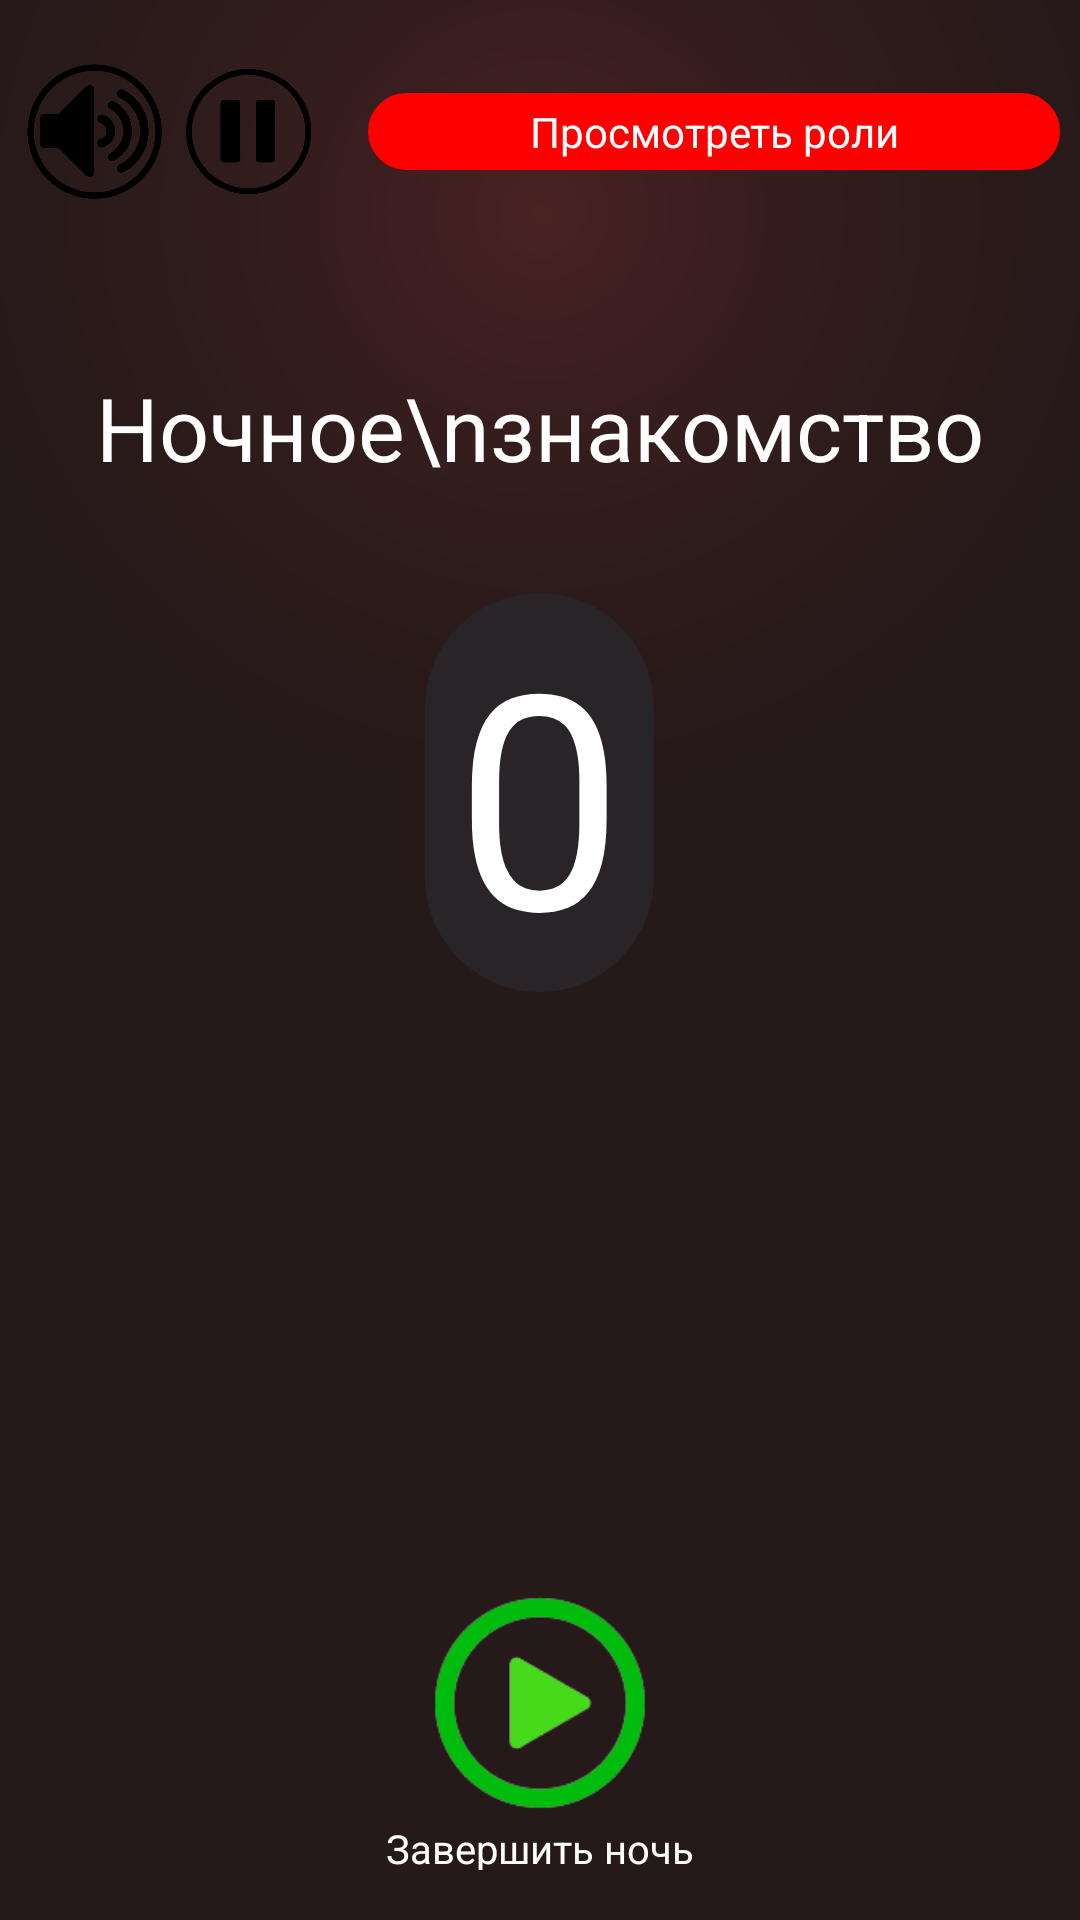

Android layout source for this screen:
<!-- AndroidManifest.xml: application theme Theme.Mafia -->
<!-- res/layout/night_work_screen.xml -->
<?xml version="1.0" encoding="utf-8"?>
<LinearLayout xmlns:android="http://schemas.android.com/apk/res/android"
    xmlns:app="http://schemas.android.com/apk/res-auto"
    android:orientation="vertical"
    android:paddingBottom="30px"
    android:background="@drawable/background"
    android:layout_width="match_parent"
    android:layout_height="match_parent">
    <LinearLayout
        android:layout_width="match_parent"
        android:layout_height="match_parent"
        android:layout_weight="1"
        android:id="@+id/main_layout_role_screen"
        android:orientation="vertical">

        <LinearLayout
            android:layout_width="match_parent"
            android:layout_height="match_parent"
            android:layout_margin="20px"
            android:layout_weight="5"
            android:orientation="horizontal">

            <ImageButton
                android:id="@+id/sound_btn_night_work"
                android:layout_width="match_parent"
                android:layout_height="wrap_content"
                android:scaleType="fitCenter"
                android:background="@color/nothing"
                android:layout_weight="3"
                android:src="@drawable/sound" />

            <ImageButton
                android:id="@+id/pause_btn_night_work"
                android:layout_width="match_parent"
                android:layout_height="wrap_content"
                android:scaleType="fitCenter"
                android:layout_marginLeft="10px"
                android:background="@color/nothing"
                android:layout_weight="3"
                android:src="@drawable/pause" />

            <Button
                android:id="@+id/check_roles_btn_night_work"
                android:layout_width="match_parent"
                android:layout_height="wrap_content"
                android:layout_gravity="center"
                android:padding="10px"
                android:textColor="@color/white"
                android:layout_weight="1"
                android:layout_marginLeft="50px"
                android:gravity="center"
                android:background="@drawable/rounded"
                android:text="Просмотреть роли" />
        </LinearLayout>

        <LinearLayout
            android:id="@+id/work_layout_night_work_screen"
            android:orientation="vertical"
            android:layout_width="match_parent"
            android:layout_height="match_parent"
            android:layout_gravity="center"
            android:gravity="center"

            android:layout_marginLeft="50px"
            android:layout_marginRight="50px"
            android:layout_marginBottom="10px"
            android:layout_weight="1">

            <TextView
                android:id="@+id/who_playing_night_work"
                android:layout_width="match_parent"
                android:layout_height="match_parent"
                android:layout_weight="4"
                android:gravity="center"
                android:textColor="@color/white"
                android:text="Ночное\nзнакомство"
                android:textSize="5mm" />

            <TextView
                android:id="@+id/lb_timer_night_work"
                android:layout_width="wrap_content"
                android:layout_gravity="center_horizontal"
                android:layout_height="wrap_content"
                android:textSize="100sp"
                android:textColor="@color/white"
                android:text="0"
                android:gravity="center"
                android:background="@drawable/timer_background" />

            <LinearLayout
                android:layout_marginTop="10sp"
                android:id="@+id/keyboard_layout_night_work"
                android:layout_weight="3"
                android:orientation="vertical"
                android:layout_width="match_parent"
                android:layout_height="match_parent"/>
        </LinearLayout>

    </LinearLayout>



    <LinearLayout
        android:orientation="vertical"
        android:layout_weight="5"
        android:padding="20px"
        android:layout_width="match_parent"
        android:layout_height="match_parent">

        <ImageButton
            android:id="@+id/next_btn_night_work"
            android:layout_width="wrap_content"
            android:layout_height="wrap_content"
            android:layout_gravity="center"
            android:layout_marginBottom="10px"
            android:layout_weight="10"
            android:background="@color/nothing"
            android:scaleType="fitCenter"
            android:src="@drawable/start" />

        <TextView
            android:id="@+id/saying_textview_night_work"
            android:layout_width="match_parent"
            android:layout_height="wrap_content"
            android:gravity="center"
            android:textSize="40px"
            android:layout_weight="1"
            android:text="Завершить ночь" />
    </LinearLayout>

</LinearLayout>
<!-- resources referenced by this layout -->
<resources>
  <color name="nothing" />
  <color name="white">#ffffff</color>
  <!-- drawable background: png bitmap (drawable, 113164 bytes) -->
  <!-- drawable pause: png bitmap (drawable, 22961 bytes) -->
  <!-- drawable rounded (drawable) -->
  <?xml version="1.0" encoding="UTF-8"?>
  <shape xmlns:android="http://schemas.android.com/apk/res/android">
      <solid android:color="#FF0000" />
      <stroke
          android:width="2dip"
          android:color="#FF0000" />
      <corners android:radius="16dip" />
      <padding
          android:bottom="0dip"
          android:left="10dip"
          android:right="10dip"
          android:top="0dip" />
  </shape>
  <!-- drawable sound: png bitmap (drawable, 26184 bytes) -->
  <!-- drawable start: png bitmap (drawable, 7690 bytes) -->
  <!-- drawable timer_background (drawable) -->
  <?xml version="1.0" encoding="UTF-8"?>
  <shape xmlns:android="http://schemas.android.com/apk/res/android">
      <solid android:color="#282428" />
      <stroke
          android:width="2dip"
          android:color="#282428" />
      <corners android:radius="400dip" />
      <padding
          android:bottom="0dip"
          android:left="10dip"
          android:right="10dip"
          android:top="0dip" />
  </shape>
  <style name="Theme.Mafia" parent="android:Theme.Light">
          
          <item name="colorPrimary">@color/purple_200</item>
          <item name="colorPrimaryVariant">@color/purple_700</item>
          <item name="colorOnPrimary">@color/black</item>
          
          <item name="colorSecondary">@color/teal_200</item>
          <item name="colorSecondaryVariant">@color/teal_200</item>
          <item name="colorOnSecondary">@color/black</item>
          
          <item name="android:screenOrientation">portrait</item>
          <item name="android:textColor">@color/white</item>
          <item name="android:windowActionBar">false</item>
          <item name="android:windowNoTitle">true</item>
          <item name="android:windowLightStatusBar">false</item>
          <item name="android:statusBarColor">@color/purple_700</item>
          <item name="android:navigationBarColor">@color/purple_700</item>
          
      </style>
  <color name="purple_200">#FFBB86FC</color>
  <color name="purple_700">#FF3700B3</color>
  <color name="black">#FF000000</color>
  <color name="teal_200">#FF03DAC5</color>
</resources>
